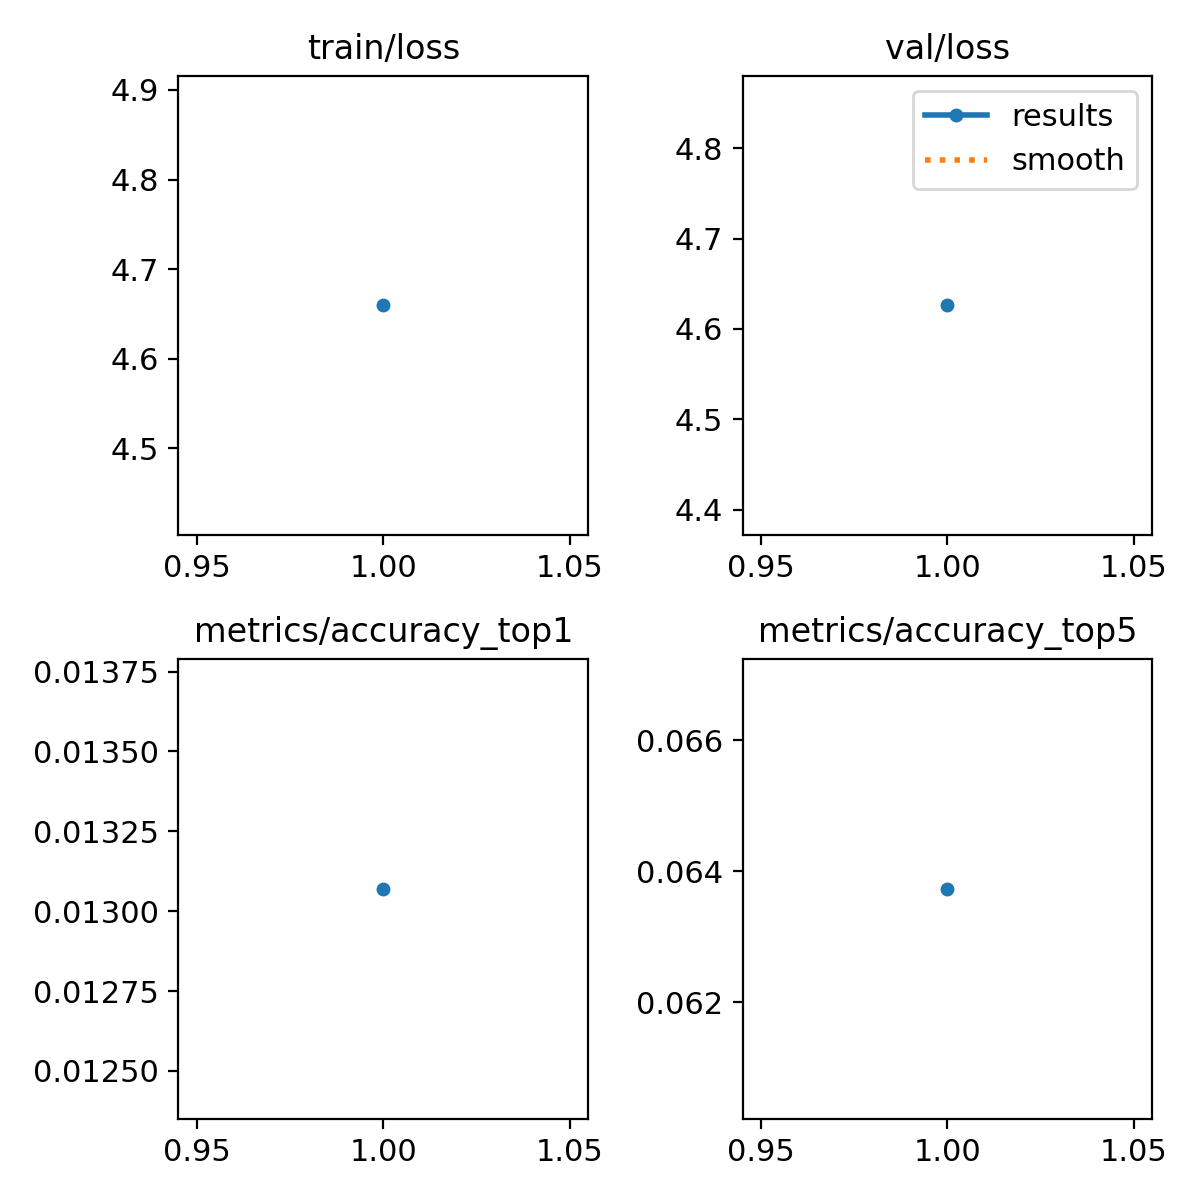

The file beside this chart, header and first rows:
epoch, time, train/loss, metrics/accuracy_top1, metrics/accuracy_top5, val/loss, lr/pg0, lr/pg1, lr/pg2
1, 14.61, 4.66, 0.01307, 0.06373, 4.626, 3.10609e-05, 3.10609e-05, 3.10609e-05
